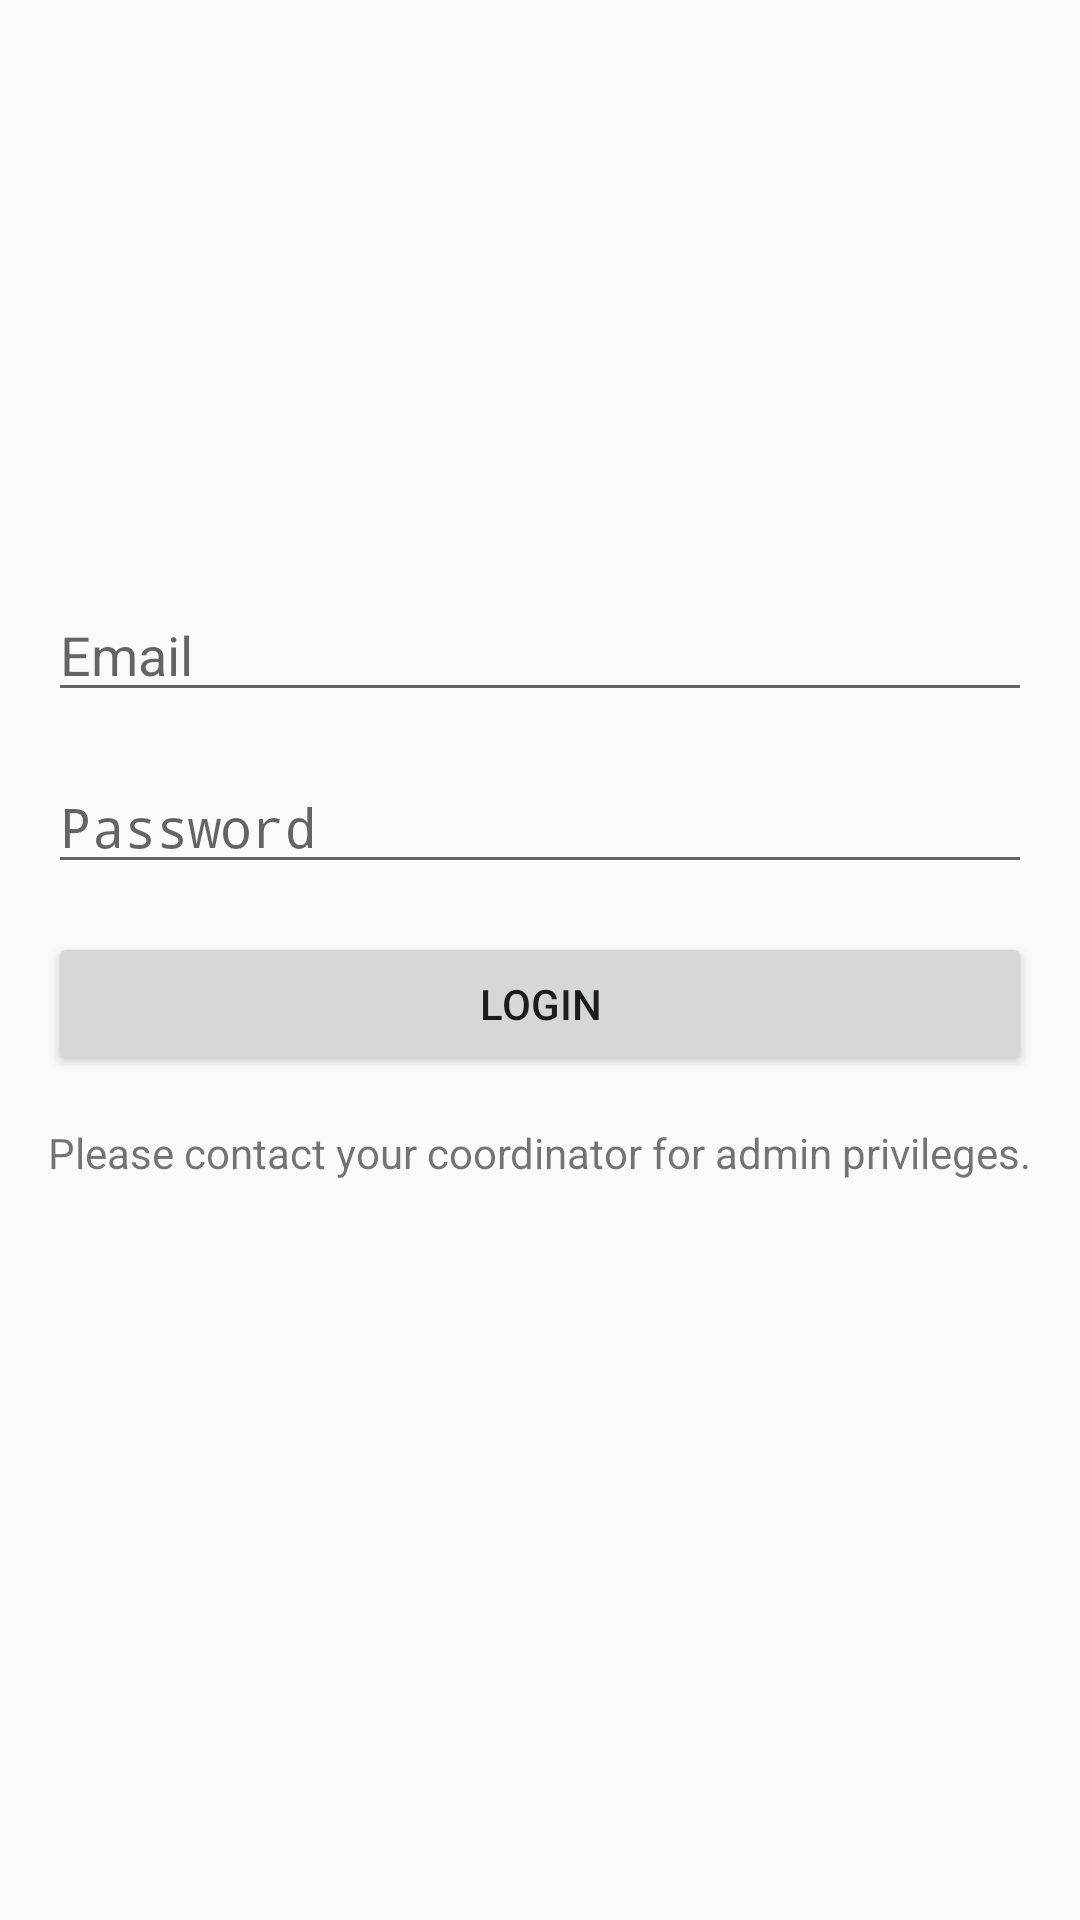

Here is an Android app screen rendered from its layout file. Give the layout XML and the strings, colors and styles it references.
<!-- AndroidManifest.xml: application theme LoginTheme -->
<!-- res/layout/activity_login.xml -->
<?xml version="1.0" encoding="utf-8"?>
<RelativeLayout xmlns:android="http://schemas.android.com/apk/res/android"
    xmlns:app="http://schemas.android.com/apk/res-auto"
    xmlns:tools="http://schemas.android.com/tools"
    android:layout_width="match_parent"
    android:layout_height="match_parent"
    tools:context=".LoginActivity"
    android:padding="16dp">

    <EditText
        android:id="@+id/email_edit_text"
        android:layout_width="match_parent"
        android:layout_height="wrap_content"
        android:layout_marginTop="180dp"
        android:inputType="textEmailAddress"
        android:hint="Email"/>

    <EditText
        android:id="@+id/password_edit_text"
        android:layout_width="match_parent"
        android:layout_height="wrap_content"
        android:layout_marginTop="16dp"
        android:layout_below="@id/email_edit_text"
        android:inputType="textPassword"
        android:hint="Password"/>

    <Button
        android:id="@+id/login_button"
        android:layout_width="match_parent"
        android:layout_height="wrap_content"
        android:layout_below="@id/password_edit_text"
        android:layout_marginTop="16dp"
        android:text="LOGIN"/>

    <TextView
        android:id="@+id/register_text_view"
        android:layout_width="wrap_content"
        android:layout_height="wrap_content"
        android:layout_below="@id/login_button"
        android:layout_centerHorizontal="true"
        android:layout_marginTop="16dp"
        android:text="Please contact your coordinator for admin privileges."/>

</RelativeLayout>
<!-- resources referenced by this layout -->
<resources>
  <style name="LoginTheme" parent="Theme.AppCompat.Light.NoActionBar">
          
          <item name="colorPrimary">@color/colorPrimary</item>
          <item name="colorPrimaryDark">@color/colorPrimaryDark</item>
          <item name="colorAccent">@color/colorAccent</item>
      </style>
  <color name="colorPrimary">#404f59</color>
  <color name="colorPrimaryDark">#313d44</color>
  <color name="colorAccent">#be9549</color>
</resources>
